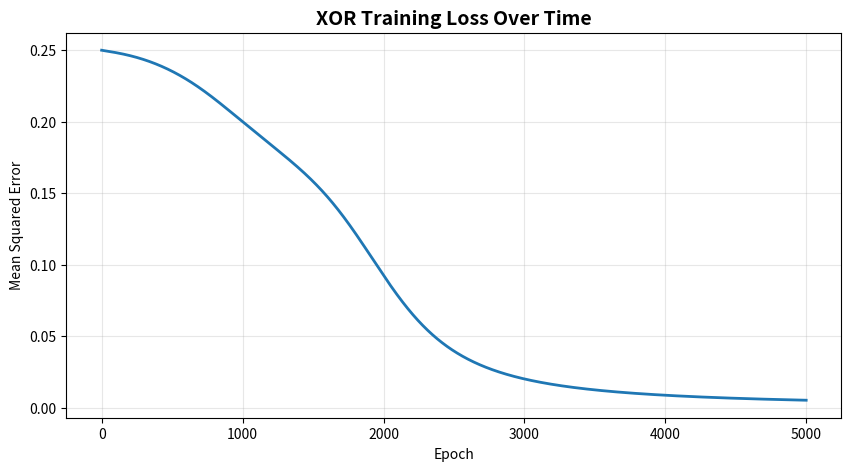
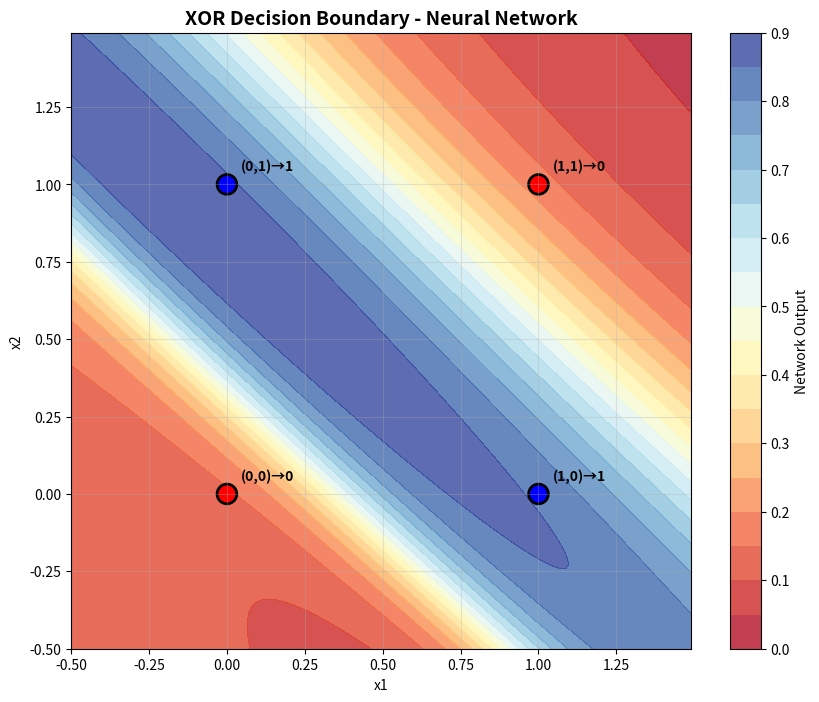

These figures' Python source, in order:
import numpy as np
import matplotlib.pyplot as plt

# ==========================================
# MULTI-LAYER NEURAL NETWORK
# ==========================================

class NeuralNetwork:
    """
    A simple 2-layer neural network (1 hidden layer).

    Architecture:
    Input Layer → Hidden Layer → Output Layer
       (2)     →      (3)      →     (1)

    This solves XOR. This ends the AI winter.
    """

    def __init__(self, input_size, hidden_size, output_size):
        # Layer 1: Input → Hidden
        self.W1 = np.random.randn(input_size, hidden_size) * 0.5
        self.b1 = np.zeros((1, hidden_size))

        # Layer 2: Hidden → Output
        self.W2 = np.random.randn(hidden_size, output_size) * 0.5
        self.b2 = np.zeros((1, output_size))

        # For storing intermediate values (needed for backprop)
        self.z1 = None
        self.a1 = None
        self.z2 = None
        self.a2 = None

    def sigmoid(self, z):
        """Sigmoid activation function."""
        return 1 / (1 + np.exp(-np.clip(z, -500, 500)))  # Clip for numerical stability

    def sigmoid_derivative(self, z):
        """Derivative of sigmoid: σ'(z) = σ(z) * (1 - σ(z))"""
        s = self.sigmoid(z)
        return s * (1 - s)

    def forward(self, X):
        """
        Forward propagation through the network.

        Layer 1:
            z1 = X @ W1 + b1
            a1 = sigmoid(z1)

        Layer 2:
            z2 = a1 @ W2 + b2
            a2 = sigmoid(z2)
        """
        # Hidden layer
        self.z1 = X @ self.W1 + self.b1
        self.a1 = self.sigmoid(self.z1)

        # Output layer
        self.z2 = self.a1 @ self.W2 + self.b2
        self.a2 = self.sigmoid(self.z2)

        return self.a2

    def backward(self, X, y, learning_rate):
        """
        Backpropagation: The Chain Rule in Action

        Goal: Compute ∂Loss/∂W for each weight

        Chain rule:
            ∂Loss/∂W2 = ∂Loss/∂a2 × ∂a2/∂z2 × ∂z2/∂W2
            ∂Loss/∂W1 = ∂Loss/∂a2 × ∂a2/∂z2 × ∂z2/∂a1 × ∂a1/∂z1 × ∂z1/∂W1

        This is your CALCULUS becoming LEARNING.
        """
        m = X.shape[0]  # Number of samples

        # ============================================
        # STEP 1: Output layer gradients
        # ============================================

        # Loss = 1/2 * (y - a2)^2  (Mean Squared Error)
        # ∂Loss/∂a2 = -(y - a2)
        dLoss_da2 = -(y - self.a2)

        # ∂a2/∂z2 = sigmoid'(z2)
        da2_dz2 = self.sigmoid_derivative(self.z2)

        # Combine: ∂Loss/∂z2
        delta2 = dLoss_da2 * da2_dz2

        # ∂z2/∂W2 = a1  (from z2 = a1 @ W2 + b2)
        dLoss_dW2 = self.a1.T @ delta2 / m
        dLoss_db2 = np.sum(delta2, axis=0, keepdims=True) / m

        # ============================================
        # STEP 2: Hidden layer gradients (BACKPROP!)
        # ============================================

        # ∂Loss/∂a1 = ∂Loss/∂z2 × ∂z2/∂a1 = delta2 @ W2.T
        dLoss_da1 = delta2 @ self.W2.T

        # ∂a1/∂z1 = sigmoid'(z1)
        da1_dz1 = self.sigmoid_derivative(self.z1)

        # Combine: ∂Loss/∂z1
        delta1 = dLoss_da1 * da1_dz1

        # ∂z1/∂W1 = X
        dLoss_dW1 = X.T @ delta1 / m
        dLoss_db1 = np.sum(delta1, axis=0, keepdims=True) / m

        # ============================================
        # STEP 3: Gradient descent update
        # ============================================

        self.W2 -= learning_rate * dLoss_dW2
        self.b2 -= learning_rate * dLoss_db2
        self.W1 -= learning_rate * dLoss_dW1
        self.b1 -= learning_rate * dLoss_db1

    def train(self, X, y, epochs, learning_rate):
        """Training loop with loss tracking."""
        losses = []

        for epoch in range(epochs):
            # Forward pass
            predictions = self.forward(X)

            # Calculate loss
            loss = np.mean((y - predictions) ** 2)
            losses.append(loss)

            # Backward pass
            self.backward(X, y, learning_rate)

            # Print progress
            if epoch % 500 == 0:
                accuracy = np.mean((predictions > 0.5) == y) * 100
                print(f"Epoch {epoch:4d}: Loss = {loss:.6f}, Accuracy = {accuracy:.1f}%")

        return losses

# ==========================================
# SOLVING XOR WITH NEURAL NETWORK
# ==========================================

def solve_xor():
    """
    1986: The XOR problem is TRIVIAL with backpropagation.
    Two layers. Chain rule. Done.
    """

    print("=" * 60)
    print("SOLVING XOR WITH MULTI-LAYER NETWORK (1986 Renaissance)")
    print("=" * 60)
    print()

    # XOR data
    X = np.array([[0, 0],
                  [0, 1],
                  [1, 0],
                  [1, 1]])

    y = np.array([[0],
                  [1],
                  [1],
                  [0]])

    # Create network: 2 inputs → 3 hidden → 1 output
    nn = NeuralNetwork(input_size=2, hidden_size=3, output_size=1)

    # Train
    print("Training neural network on XOR...")
    print()
    losses = nn.train(X, y, epochs=5000, learning_rate=0.5)

    # Test
    print()
    print("=" * 60)
    print("FINAL RESULTS:")
    print("=" * 60)
    predictions = nn.forward(X)

    print(f"\n{'x1':<5} {'x2':<5} {'Expected':<10} {'Predicted':<12} {'Raw Output':<15}")
    print("-" * 60)
    for i in range(len(X)):
        pred_class = 1 if predictions[i, 0] > 0.5 else 0
        print(f"{X[i, 0]:<5} {X[i, 1]:<5} {y[i, 0]:<10} {pred_class:<12} {predictions[i, 0]:.6f}")

    accuracy = np.mean((predictions > 0.5) == y) * 100
    print(f"\nAccuracy: {accuracy:.1f}%")

    # Plot loss curve
    plt.figure(figsize=(10, 5))
    plt.plot(losses, linewidth=2)
    plt.title('XOR Training Loss Over Time', fontsize=14, fontweight='bold')
    plt.xlabel('Epoch')
    plt.ylabel('Mean Squared Error')
    plt.grid(True, alpha=0.3)
    plt.savefig('xor_training_loss.png', dpi=300, bbox_inches='tight')
    print("\n✅ Loss curve saved: xor_training_loss.png")

    print()
    print("🎉 XOR SOLVED! The 1969 AI Winter is over.")
    print("Backpropagation + Multi-layer = Universal Approximation")
    print("Any pattern. Any function. Just add more neurons.")

solve_xor()

# ==========================================
# VISUALIZING DECISION BOUNDARIES
# ==========================================

def visualize_decision_boundary():
    """
    Let's SEE how the network learned to separate XOR.
    This is geometry. This is your Linear Algebra visualized.
    """

    # Train a network
    X = np.array([[0, 0], [0, 1], [1, 0], [1, 1]])
    y = np.array([[0], [1], [1], [0]])

    nn = NeuralNetwork(input_size=2, hidden_size=4, output_size=1)
    nn.train(X, y, epochs=5000, learning_rate=0.5)

    # Create mesh grid
    h = 0.01
    x_min, x_max = -0.5, 1.5
    y_min, y_max = -0.5, 1.5
    xx, yy = np.meshgrid(np.arange(x_min, x_max, h),
                         np.arange(y_min, y_max, h))

    # Predict for each point in mesh
    mesh_input = np.c_[xx.ravel(), yy.ravel()]
    Z = nn.forward(mesh_input)
    Z = Z.reshape(xx.shape)

    # Plot
    plt.figure(figsize=(10, 8))

    # Contour plot (decision boundary)
    plt.contourf(xx, yy, Z, levels=20, cmap='RdYlBu', alpha=0.8)
    plt.colorbar(label='Network Output')

    # Plot XOR points
    colors = ['red' if label == 0 else 'blue' for label in y.flatten()]
    plt.scatter(X[:, 0], X[:, 1], c=colors, s=200, edgecolors='black', linewidth=2)

    # Labels
    for i, (x1, x2) in enumerate(X):
        plt.annotate(f'({x1},{x2})→{y[i,0]}',
                    xy=(x1, x2),
                    xytext=(10, 10),
                    textcoords='offset points',
                    fontsize=10,
                    fontweight='bold')

    plt.title('XOR Decision Boundary - Neural Network', fontsize=14, fontweight='bold')
    plt.xlabel('x1')
    plt.ylabel('x2')
    plt.grid(True, alpha=0.3)
    plt.savefig('xor_decision_boundary.png', dpi=300, bbox_inches='tight')
    print("\n✅ Decision boundary visualized: xor_decision_boundary.png")
    print()
    print("Notice: The boundary is NON-LINEAR")
    print("A single perceptron could never draw this curve")
    print("But with hidden layers, we bend space itself")

visualize_decision_boundary()

print("\n" + "=" * 70)
print("PART 2 COMPLETE: You've mastered backpropagation.")
print("You've seen the chain rule become learning.")
print("You've solved XOR. You've ended the AI winter.")
print("Now: Real applications with TensorFlow.")
print("=" * 70)
